Image classification data set "dataset" (rickyreyes10/ResNet50_transfer_learning_with_Soccer_Dataset on GitHub). Class labels (10): soccer ball, soccer boots cleat, soccer goal net, soccer goalkeeper glove, soccer indoor soccer shoe, soccer jersey, soccer pants, soccer shin pads, soccer socks, soccer turf shoe.

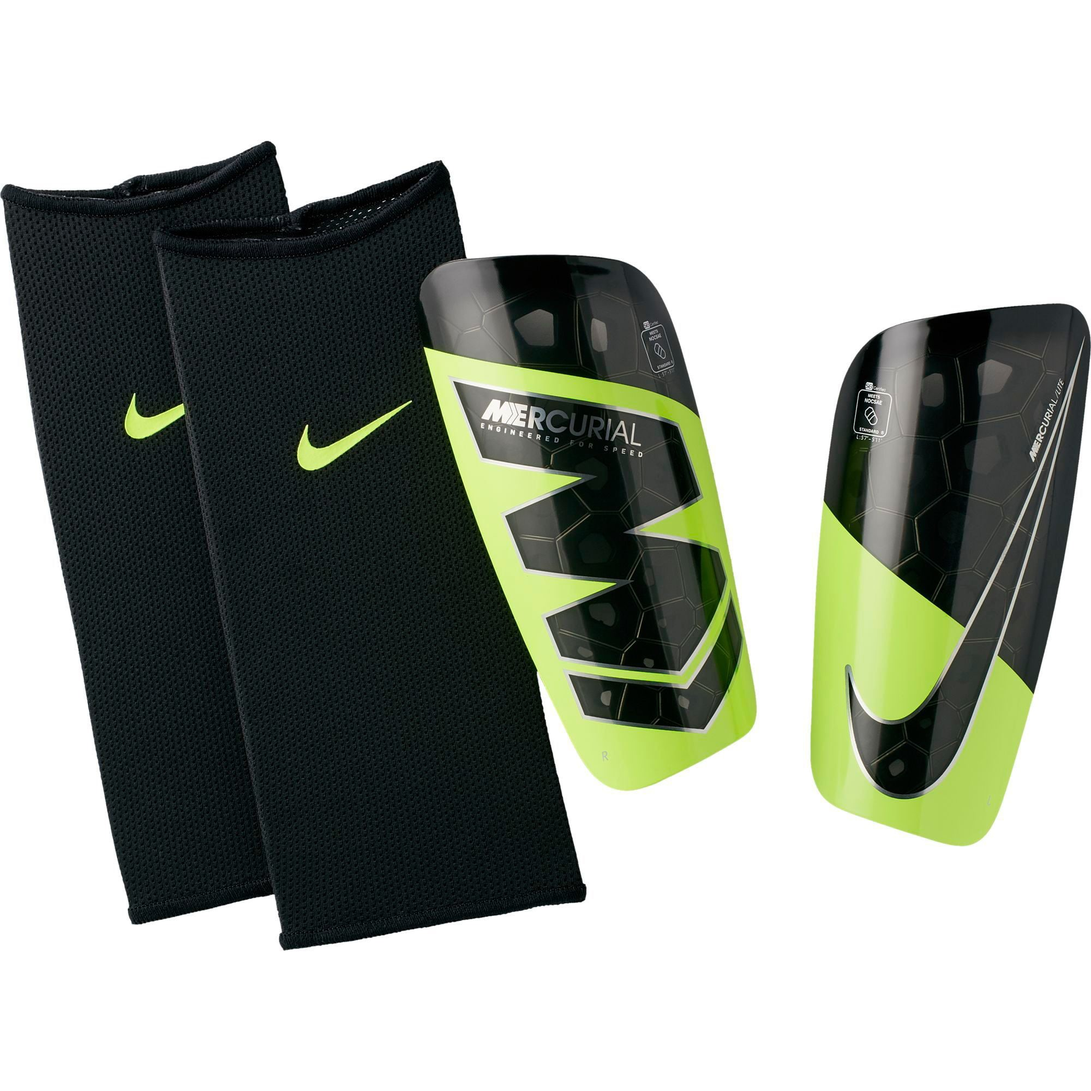
Label: soccer shin pads

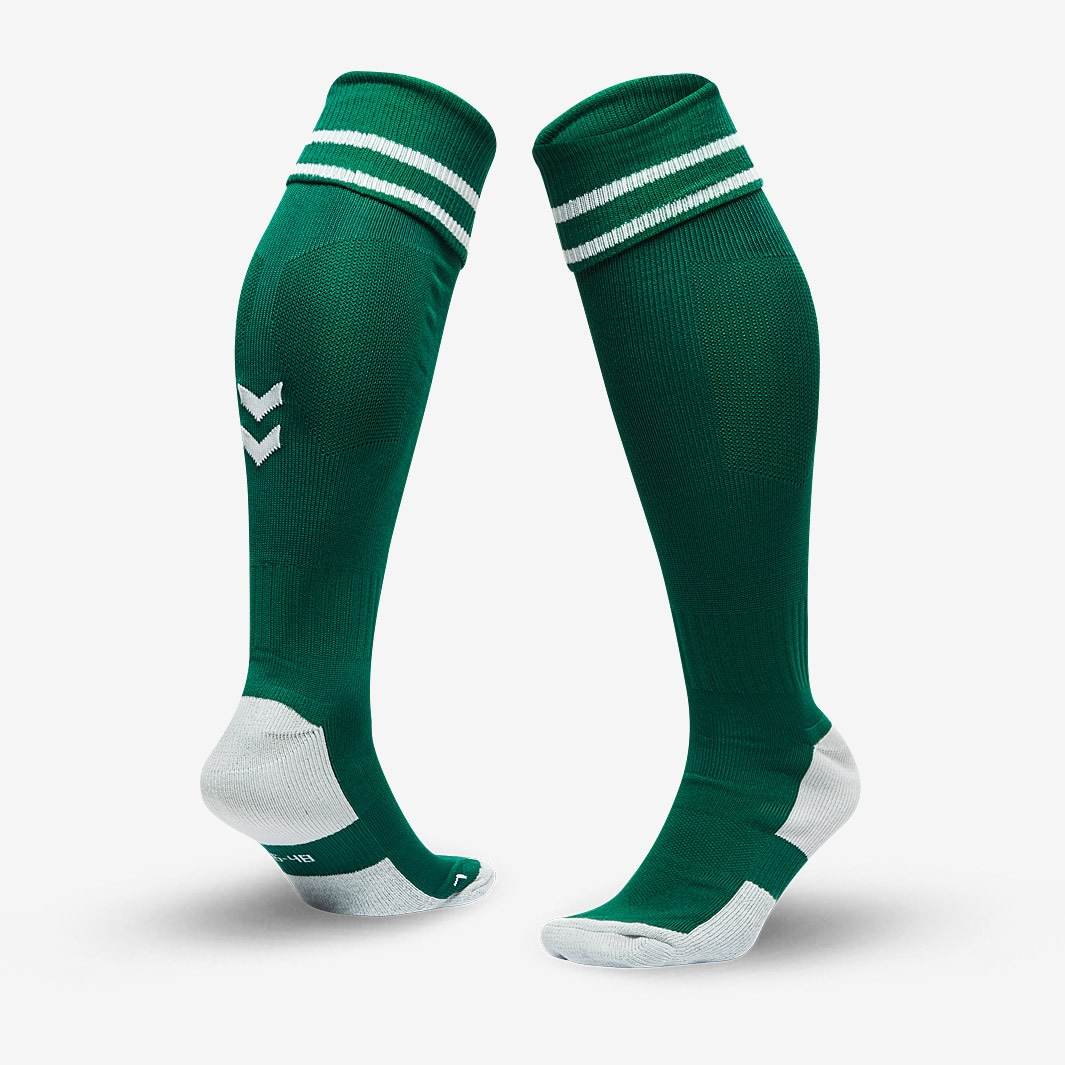
Label: soccer socks

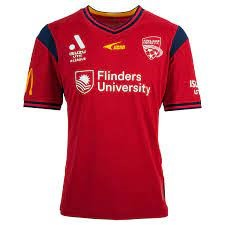
Label: soccer jersey

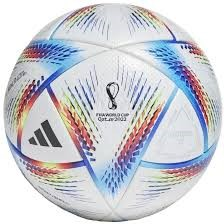
Label: soccer ball

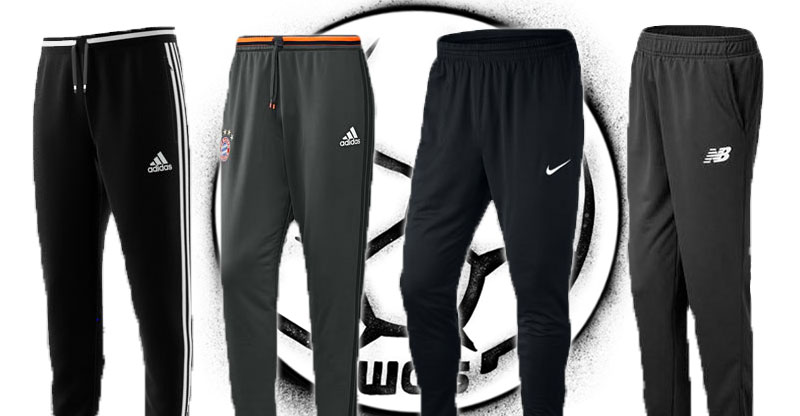
Label: soccer pants

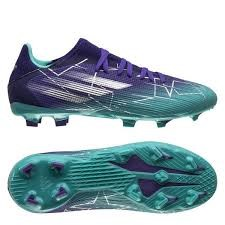
Label: soccer boots cleat
